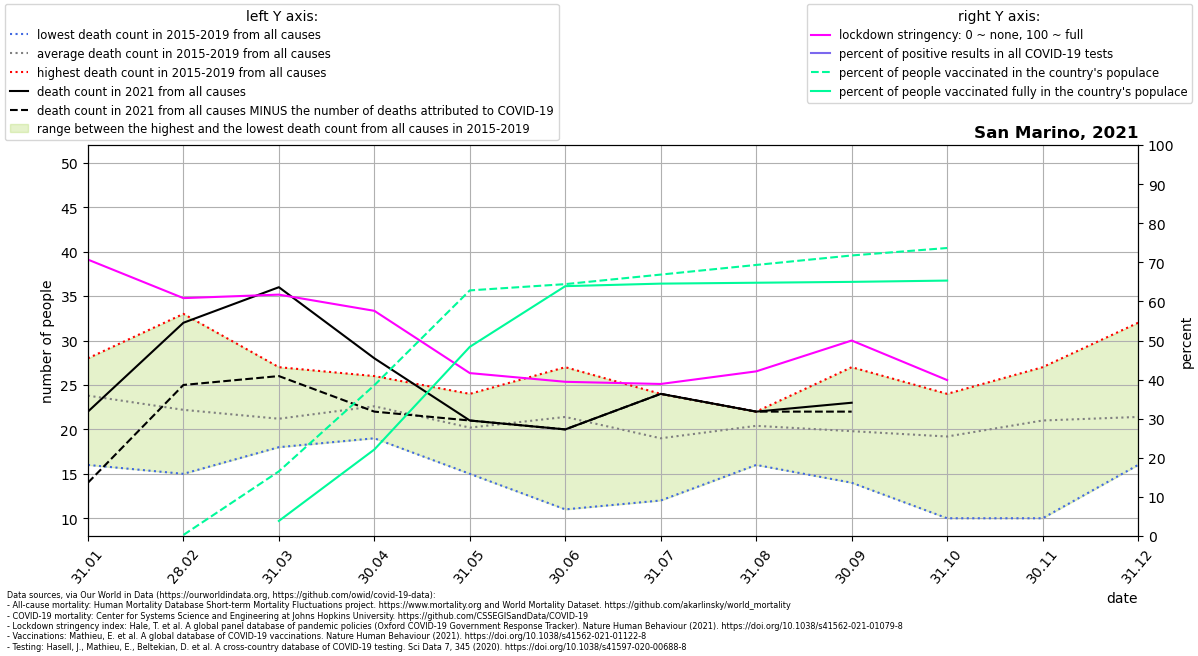

The data file committed next to this chart (first rows):
location, date, time, time_unit, deaths_2010_all_ages, deaths_2011_all_ages, deaths_2012_all_ages, deaths_2013_all_ages, deaths_2014_all_ages, deaths_2015_all_ages, deaths_2016_all_ages, deaths_2017_all_ages, deaths_2018_all_ages, deaths_2019_all_ages, deaths_2020_all_ages, deaths_2021_all_ages, new_deaths, new_cases_smoothed, new_tests_smoothed, stringency_index, people_vaccinated, people_fully_vaccinated, population, positive_test_percent
San Marino, 2021-01-31, 1, monthly, , , , , , 27.0, 16.0, 25.0, 28.0, 23.0, 23.0, 22.0, 8.0, 21.35, , 70.7, , , 34010, 
San Marino, 2021-02-28, 2, monthly, , , , , , 17.0, 27.0, 33.0, 19.0, 15.0, 26.0, 32.0, 7.0, 23, , 60.85, 95.0, , 34010, 
San Marino, 2021-03-31, 3, monthly, , , , , , 19.0, 19.0, 27.0, 23.0, 18.0, 50.0, 36.0, 10.0, 33.14, , 61.74, 5626, 1315, 34010, 
San Marino, 2021-04-30, 4, monthly, , , , , , 24.0, 25.0, 19.0, 19.0, 26.0, 31.0, 28.0, 6.0, 14.65, , 57.59, 13117, 7526, 34010, 
San Marino, 2021-05-31, 5, monthly, , , , , , 20.0, 15.0, 19.0, 24.0, 23.0, 25.0, 21.0, 0.0, 1.12, , 41.67, 21367, 16456, 34010, 
San Marino, 2021-06-30, 6, monthly, , , , , , 24.0, 21.0, 27.0, 11.0, 24.0, 29.0, 20.0, 0.0, 0.0572, , 39.45, 21911, 21735, 34010, 
San Marino, 2021-07-31, 7, monthly, , , , , , 19.0, 18.0, 24.0, 12.0, 22.0, 24.0, 24.0, 0.0, 1.23, , 38.89, 22741, 21955, 34010, 
San Marino, 2021-08-31, 8, monthly, , , , , , 16.0, 20.0, 22.0, 22.0, 22.0, 21.0, 22.0, 0.0, 5.917, , 42.12, 23579, 22032, 34010, 
San Marino, 2021-09-30, 9, monthly, , , , , , 21.0, 14.0, 27.0, 19.0, 18.0, 18.0, 23.0, 1.0, 3.962, , 50.0, 24404, 22107, 34010, 
San Marino, 2021-10-31, 10, monthly, , , , , , 10.0, 23.0, 22.0, 24.0, 17.0, 25.0, , 1.0, 3.327, , 39.89, 25053, 22219, 34010, 
San Marino, 2021-11-30, 11, monthly, , , , , , 20.0, 23.0, 10.0, 25.0, 27.0, 26.0, , 0.0, 5.2, , , , , 34010, 
San Marino, 2021-12-31, 12, monthly, , , , , , 18.0, 32.0, 23.0, 18.0, 16.0, 45.0, , , , , , , , , 
